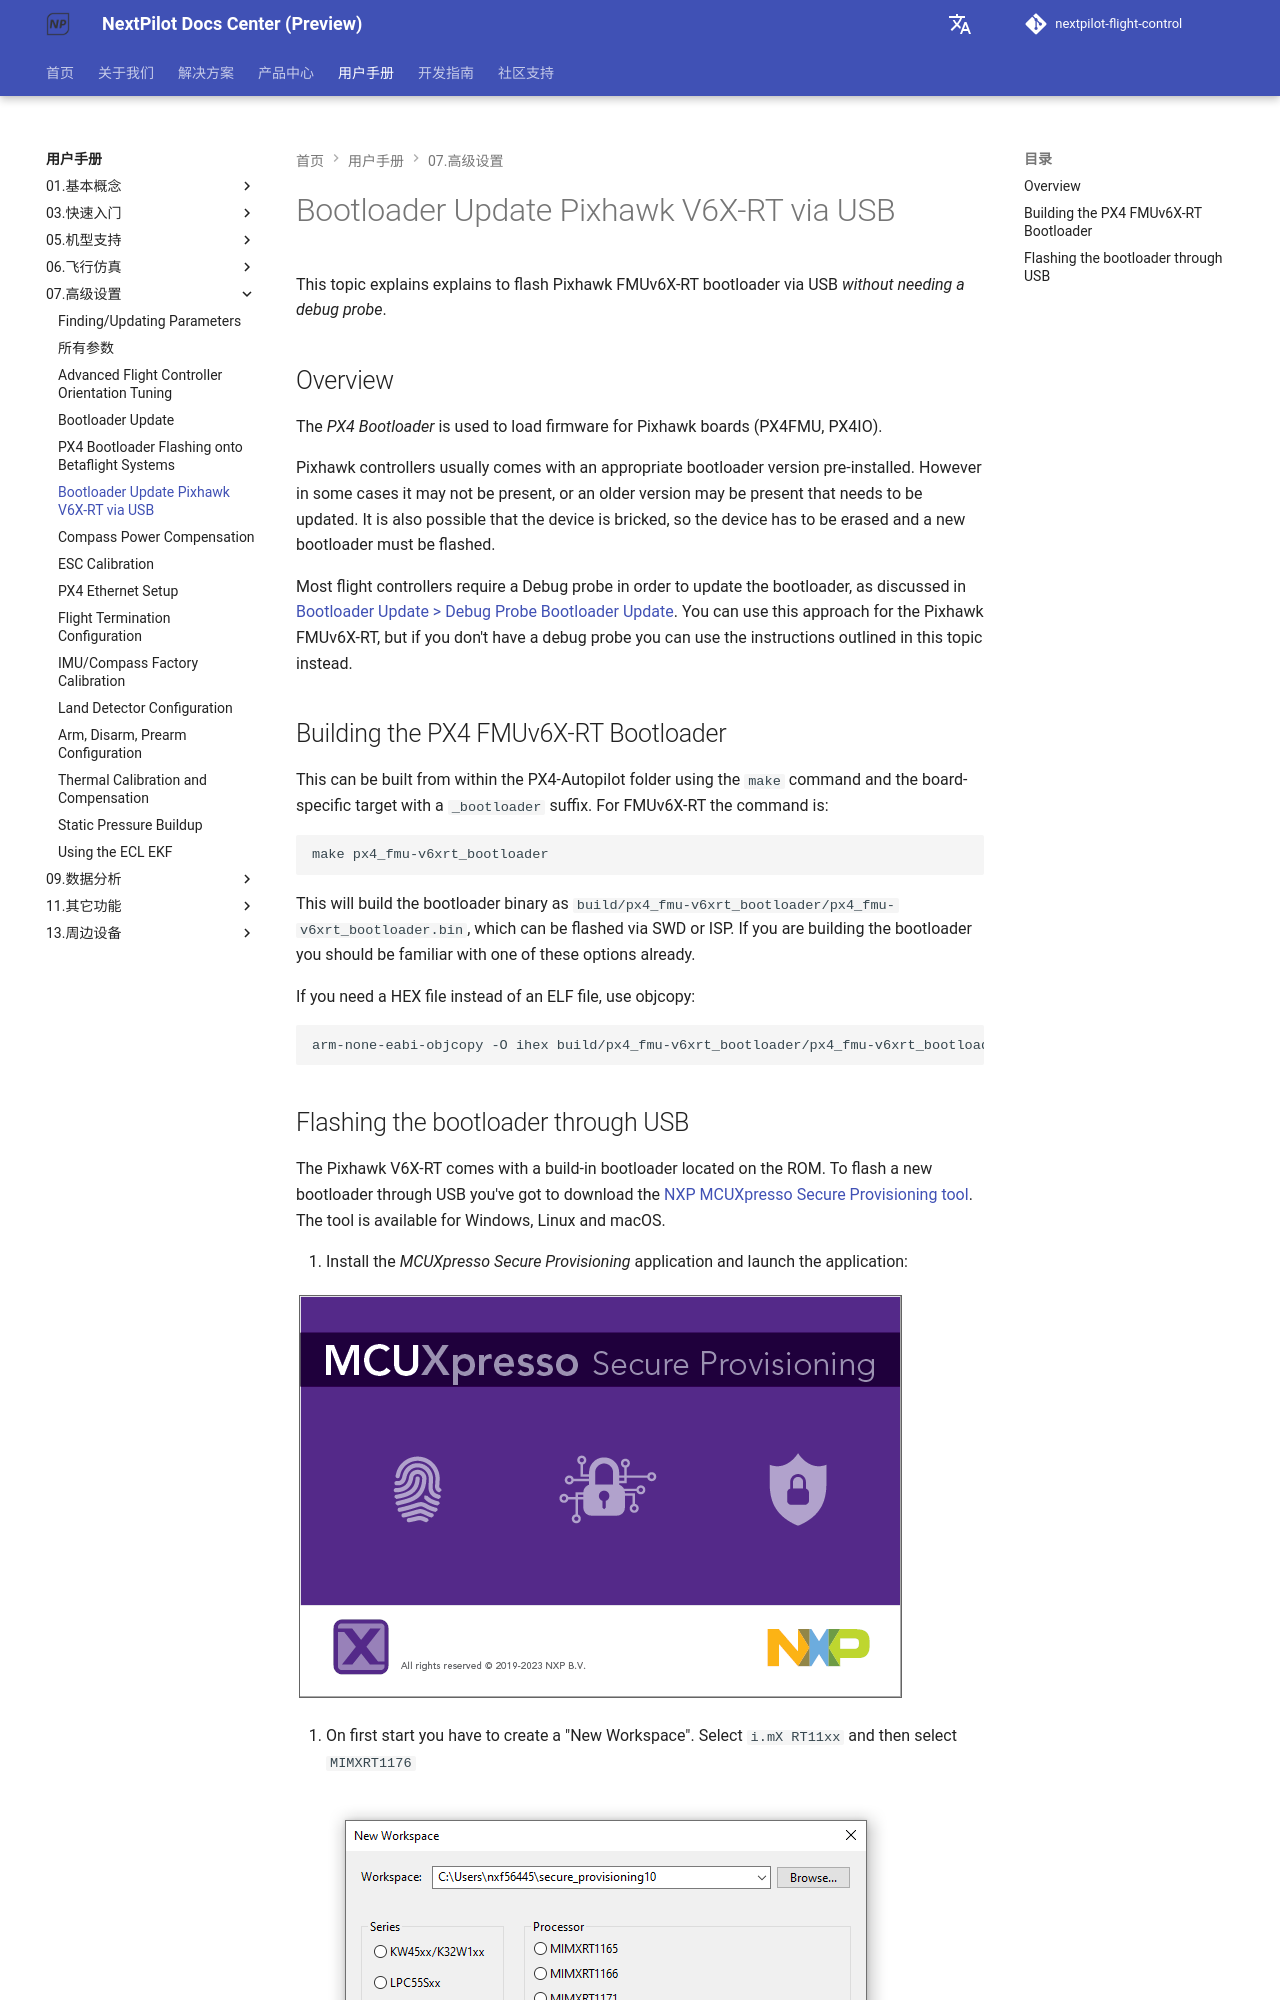

repository: nextpilot/nextpilot-flight-control · page: manual/07.高级设置/bootloader_update_v6xrt.html · generator: mkdocs

# Bootloader Update Pixhawk V6X-RT via USB

This topic explains explains to flash Pixhawk FMUv6X-RT bootloader via USB _without needing a debug probe_.

## Overview

The _PX4 Bootloader_ is used to load firmware for Pixhawk boards (PX4FMU, PX4IO).

Pixhawk controllers usually comes with an appropriate bootloader version pre-installed.
However in some cases it may not be present, or an older version may be present that needs to be updated.
It is also possible that the device is bricked, so the device has to be erased and a new bootloader must be flashed.

Most flight controllers require a Debug probe in order to update the bootloader, as discussed in [Bootloader Update > Debug Probe Bootloader Update](../19.高级调参/bootloader_update.md#debug-probe-bootloader-update).
You can use this approach for the Pixhawk FMUv6X-RT, but if you don't have a debug probe you can use the instructions outlined in this topic instead.
